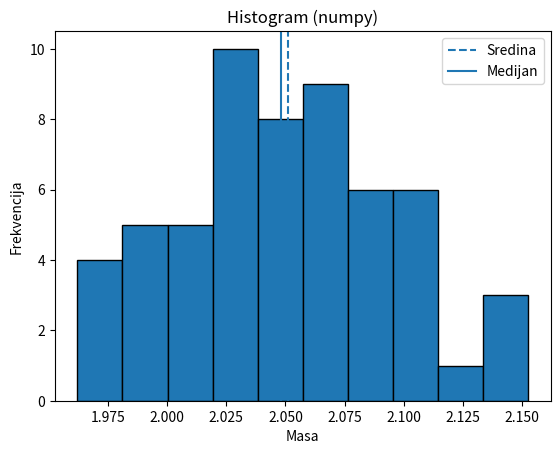

This figure's Python source:
import numpy as np

np.random.seed (42)
mase_ciste = np . random . normal ( loc =2.06 , scale =0.05 , size =57) . tolist ()
mase = mase_ciste + [6.0 , 1.2 , 3.2 , 4.5 , 8.5 , 7.8 , 0.08 , 0.02] # pogreske pri redukciji podataka
k=10
import matplotlib.pyplot as plt
plt.figure()
plt.hist(mase_ciste, k ,edgecolor= 'black')

mean = np.mean(mase_ciste)
median_np = np.median(mase_ciste)

plt.axvline(mean, linestyle='--', label='Sredina')
plt.axvline(median_np, linestyle='-', label='Medijan')

plt.xlabel("Masa")
plt.ylabel("Frekvencija")
plt.title("Histogram (numpy)")
plt.legend()
plt.show()
